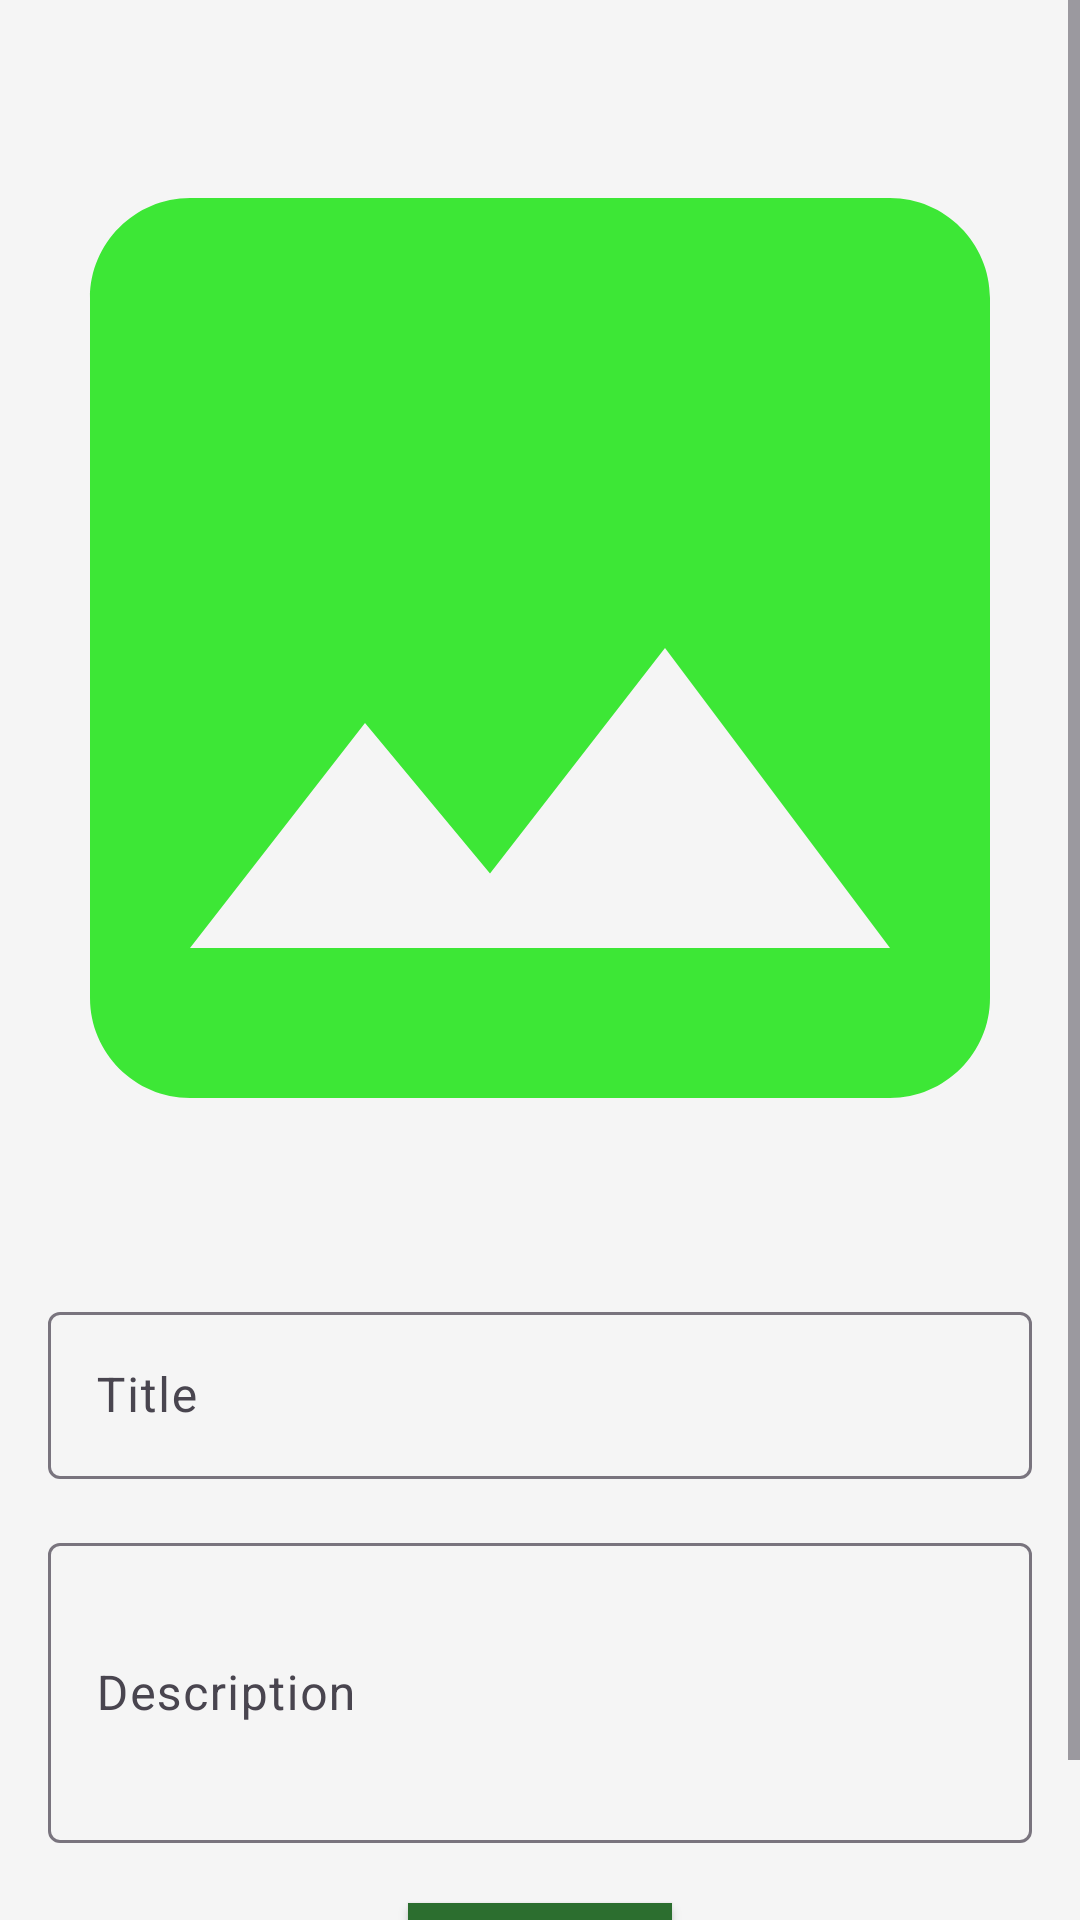

Write the Android layout XML for this screen, with the resource values it uses.
<!-- AndroidManifest.xml: application theme AppTheme -->
<!-- res/layout/activity_create_post.xml -->
<?xml version="1.0" encoding="utf-8"?>
<ScrollView xmlns:android="http://schemas.android.com/apk/res/android"
    android:layout_width="match_parent"
    android:layout_height="match_parent"
    android:background="@android:color/transparent">

    <LinearLayout
        android:layout_width="match_parent"
        android:layout_height="match_parent"
        android:orientation="vertical"
        android:padding="16dp">

        
        <ImageView
            android:id="@+id/picker_create_post"
            android:layout_width="match_parent"
            android:layout_height="400dp"
            android:src="@drawable/baseline_image_24"
            android:scaleType="centerCrop"
            android:contentDescription="Image Description"/>

        
        <com.google.android.material.textfield.TextInputLayout
            android:layout_width="match_parent"
            android:layout_height="wrap_content"
            android:layout_marginTop="16dp">

            <com.google.android.material.textfield.TextInputEditText
                android:id="@+id/titleEditText"
                android:layout_width="match_parent"
                android:layout_height="wrap_content"
                android:hint="Title"
                android:inputType="text"/>

        </com.google.android.material.textfield.TextInputLayout>

        
        <com.google.android.material.textfield.TextInputLayout
            android:layout_width="match_parent"
            android:layout_height="wrap_content"
            android:layout_marginTop="16dp">

            <com.google.android.material.textfield.TextInputEditText
                android:id="@+id/descriptionEditText"
                android:layout_width="match_parent"
                android:layout_height="wrap_content"
                android:hint="Description"
                android:minHeight="100dp"
                android:inputType="textMultiLine" />

        </com.google.android.material.textfield.TextInputLayout>

        <androidx.appcompat.widget.AppCompatButton
            android:id="@+id/ask_btn"
            android:layout_width="wrap_content"
            android:layout_height="wrap_content"
            android:background="@color/colorPrimaryVariant"
            android:textColor="@color/white"
            android:textSize="20sp"
            android:text="Ask"
            android:textAllCaps="false"
            android:layout_gravity="center_horizontal"
            android:layout_marginTop="20dp"/>

    </LinearLayout>

</ScrollView>
<!-- resources referenced by this layout -->
<resources>
  <color name="colorPrimaryVariant">#2C6E2F</color>
  <color name="white">#FFFFFFFF</color>
  <!-- drawable baseline_image_24 (drawable) -->
  <vector android:height="200dp" android:tint="#3DE736"
      android:viewportHeight="24" android:viewportWidth="24"
      android:width="200dp" xmlns:android="http://schemas.android.com/apk/res/android">
      <path android:fillColor="@android:color/white" android:pathData="M21,19V5c0,-1.1 -0.9,-2 -2,-2H5c-1.1,0 -2,0.9 -2,2v14c0,1.1 0.9,2 2,2h14c1.1,0 2,-0.9 2,-2zM8.5,13.5l2.5,3.01L14.5,12l4.5,6H5l3.5,-4.5z"/>
  </vector>
  <style name="AppTheme" parent="Theme.Material3.DayNight.NoActionBar">
          
          <item name="colorPrimary">@color/colorPrimary</item>
          <item name="colorPrimaryVariant">@color/colorPrimaryVariant</item>
          <item name="colorOnPrimary">@color/white</item>
  
          
          <item name="colorSecondary">@color/white</item>
          <item name="colorSecondaryVariant">@color/white</item>
          <item name="colorOnSecondary">@color/colorPrimaryVariant</item>
  
          
          <item name="android:colorBackground">@color/colorBackground</item>
          <item name="colorOnBackground">@color/colorPrimaryVariant</item>
  
          
          <item name="colorSurface">#FF5722</item>
          <item name="colorOnSurface">@color/colorPrimaryVariant</item>
  
          
          <item name="android:textColor">@color/white</item>
  
          
          <item name="android:windowLightStatusBar">true</item>
  
          
          <item name="android:statusBarColor">@color/colorPrimaryVariant</item>
          <item name="android:enforceStatusBarContrast" tools:targetApi="q">true</item>
  
          <item name="android:windowContentTransitions">true</item>
      </style>
  <color name="colorPrimary">#388E3C</color>
  <color name="colorBackground">#F5F5F5</color>
</resources>
